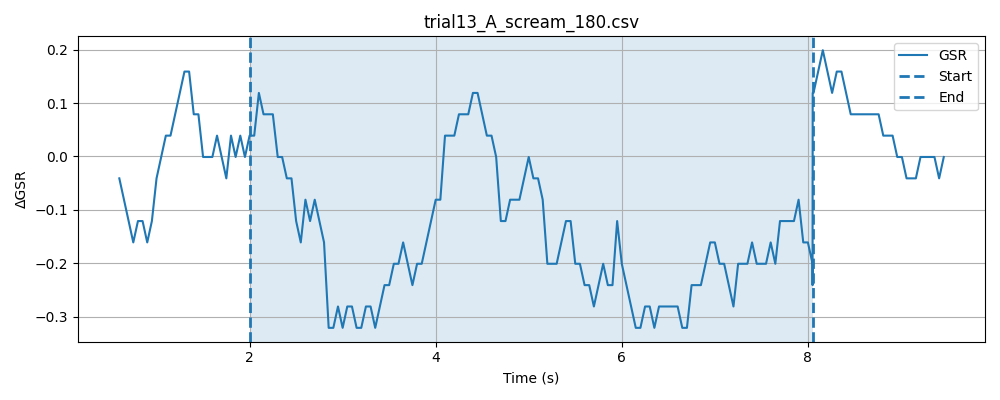

Source data for this figure (header and first rows):
timestamp, elapsed_sec, gsr_raw, phase
1778478089, 0.04796, 4094, baseline
1778478089, 0.09811, 4095, baseline
1778478089, 0.1481, 4094, baseline
1778478089, 0.1983, 4092, baseline
1778478089, 0.2482, 4094, baseline
1778478089, 0.2982, 4094, baseline
1778478089, 0.3483, 4093, baseline
1778478089, 0.3982, 4091, baseline
1778478089, 0.4482, 4093, baseline
1778478089, 0.4982, 4093, baseline
1778478089, 0.5482, 4094, baseline
1778478089, 0.5985, 4093, baseline
1778478089, 0.6482, 4093, baseline
1778478089, 0.6984, 4094, baseline
1778478089, 0.7484, 4094, baseline
1778478089, 0.7984, 4094, baseline
1778478089, 0.8485, 4094, baseline
1778478089, 0.8983, 4094, baseline
1778478089, 0.9485, 4094, baseline
1778478090, 0.9984, 4094, baseline
1778478090, 1.048, 4093, baseline
1778478090, 1.098, 4094, baseline
1778478090, 1.148, 4094, baseline
1778478090, 1.199, 4092, baseline
1778478090, 1.248, 4094, baseline
1778478090, 1.299, 4093, baseline
1778478090, 1.349, 4094, baseline
1778478090, 1.399, 4093, baseline
1778478090, 1.449, 4093, baseline
1778478090, 1.499, 4094, baseline
1778478090, 1.549, 4093, baseline
1778478090, 1.599, 4094, baseline
1778478090, 1.649, 4093, baseline
1778478090, 1.699, 4094, baseline
1778478090, 1.749, 4094, baseline
1778478090, 1.799, 4094, baseline
1778478090, 1.849, 4094, baseline
1778478090, 1.899, 4094, baseline
1778478090, 1.949, 4095, baseline
1778478091, 1.999, 4094, baseline
1778478091, 2.049, 4092, baseline
1778478091, 0.04875, 4094, stimulus
1778478091, 0.09854, 4092, stimulus
1778478091, 0.1486, 4094, stimulus
1778478091, 0.1987, 4094, stimulus
1778478091, 0.2487, 4094, stimulus
1778478091, 0.2988, 4093, stimulus
1778478091, 0.3513, 4093, stimulus
1778478091, 0.3987, 4094, stimulus
1778478091, 0.449, 4093, stimulus
1778478091, 0.4991, 4094, stimulus
1778478091, 0.5492, 4093, stimulus
1778478091, 0.5991, 4094, stimulus
1778478091, 0.6492, 4093, stimulus
1778478091, 0.6991, 4094, stimulus
1778478091, 0.7492, 4095, stimulus
1778478091, 0.7991, 4093, stimulus
1778478091, 0.8492, 4093, stimulus
1778478091, 0.8991, 4094, stimulus
1778478092, 0.9492, 4092, stimulus
... 167 more rows
